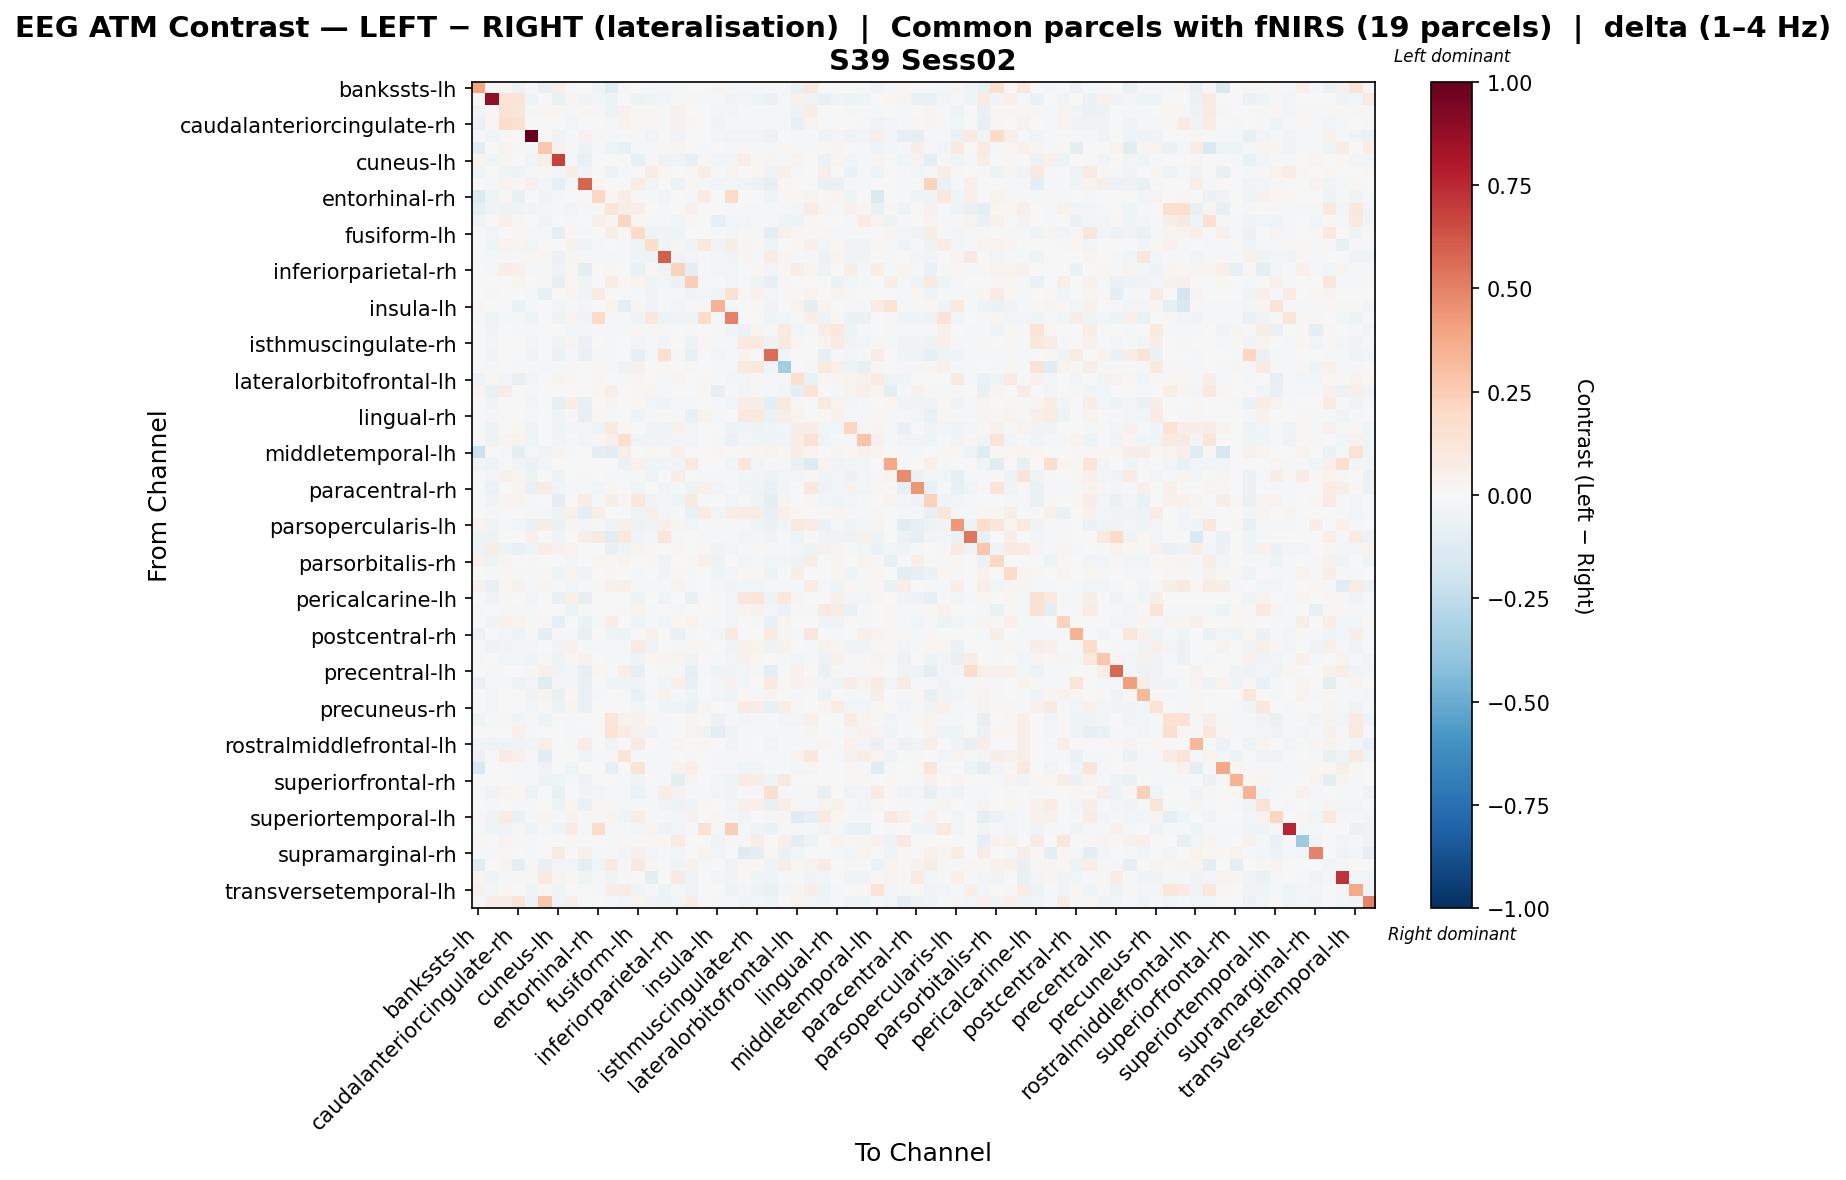

The data file committed next to this chart (first rows):
, bankssts-lh, bankssts-rh, caudalanteriorcingulate-lh, caudalanteriorcingulate-rh, caudalmiddlefrontal-lh, caudalmiddlefrontal-rh, cuneus-lh, cuneus-rh, entorhinal-lh, entorhinal-rh, frontalpole-lh, frontalpole-rh, fusiform-lh, fusiform-rh, inferiorparietal-lh, inferiorparietal-rh, inferiortemporal-lh, inferiortemporal-rh, insula-lh, insula-rh, isthmuscingulate-lh, isthmuscingulate-rh, lateraloccipital-lh
bankssts-lh, 0.3973, 0.0, 0.01211, -0.04688, -0.01403, -0.07073, 0.06644, -0.02326, -0.001817, -0.03128, -0.1174, 0.008893, 0.0, -0.01498, -0.01564, -0.01007, -0.0007268, 0.0, 0.02517, -0.01564, -0.01564, -0.01531, -0.01514
bankssts-rh, 0.0, 0.88, 0.1374, 0.1383, -0.03775, 0.0, -0.06382, 0.02446, -0.03337, -0.02482, -0.04718, 0.0, -0.05149, -0.04481, -0.02426, -0.02232, 0.0178, -0.007911, -0.01271, -0.03293, -0.03116, -0.04552, -0.05898
caudalanteriorcingulate-lh, -0.03175, 0.009853, 0.1456, 0.1203, -0.0151, 0.02089, 0.02028, -0.02143, 0.01668, 0.01145, -0.05353, 0.04177, 0.01309, 0.01787, -0.01929, 0.04641, 0.0, 0.0, -0.02347, -0.02365, -0.01277, -0.008769, -0.008036
caudalanteriorcingulate-rh, -0.06442, 0.01939, 0.1814, 0.1509, -0.006183, -0.002532, 0.0, -0.02407, 0.00692, -0.007506, -0.01771, 0.03668, 0.01598, 0.0146, -0.0172, 0.04326, 0.02304, 0.0, -0.03987, -0.02146, -0.01575, -0.008676, -0.008533
caudalmiddlefrontal-lh, -0.007996, -0.04215, -0.007996, 0.006035, 1.0, -0.002697, -0.05201, -0.01368, 0.04244, 0.01041, -0.01617, 0.006035, -0.01547, -0.03381, -0.005447, -0.0316, 0.003279, -0.005684, -0.02524, -0.04432, -0.02358, -0.03799, -0.05821
caudalmiddlefrontal-rh, -0.1056, 0.0, 0.03872, 0.01104, -0.0131, 0.2669, 0.03926, 0.0101, -0.04933, -0.02096, -0.03562, -0.06516, -0.01829, -0.01572, 0.01624, 0.03015, 0.005972, -0.01042, -0.005058, -0.01572, 0.01373, -0.008986, -0.0142
cuneus-lh, 0.0323, -0.03909, 0.02691, 0.0, -0.03288, 0.05976, 0.6838, -0.0155, -0.07507, 0.006715, -0.007507, 0.0, -0.07771, 0.01323, -0.05026, -0.03762, -0.08393, 0.01196, -0.02914, -0.02942, 0.06364, 0.01933, 0.0248
cuneus-rh, -0.03945, 0.001804, -0.03945, -0.04833, -0.01885, 0.01365, -0.0254, 0.05497, -0.03428, -0.0005463, -0.05119, -0.02281, 0.006332, 0.07095, 0.01567, -0.00758, 0.01853, 0.05653, -0.01926, 0.03594, 0.005271, 0.01927, -0.04203
entorhinal-lh, -0.001135, -0.02127, 0.03901, 0.01932, 0.05391, -0.02708, -0.08116, -0.01587, 0.5847, 0.02459, -0.006523, 0.0, 0.07052, -0.02555, 0.0005833, -0.06028, 0.01463, -0.01847, -0.03216, -0.02662, -0.03615, -0.06156, -0.07855
entorhinal-rh, -0.1397, -0.03908, 0.01702, -0.07036, -0.004879, -0.03492, -0.01222, -0.001455, 0.006528, 0.2072, 0.0161, 0.06861, 0.01065, -0.01047, -0.03213, -0.001737, -0.01168, 0.08103, 0.0, 0.1887, -0.002366, -0.0009849, -0.03735
frontalpole-lh, -0.09604, -0.03747, -0.049, -0.03448, -0.02575, -0.02827, -0.009914, -0.03009, -0.009479, 0.008185, 0.1214, 0.05667, 0.06622, 0.0001297, -0.0116, -0.005954, 0.04544, 0.0003314, 0.00514, -0.0184, -0.02055, -0.01974, -0.02018
frontalpole-rh, -0.0384, 0.0, 0.04719, 0.02063, -0.00719, -0.04639, 0.0, -0.01559, 0.0, 0.04997, 0.03479, 0.2147, 0.02329, -0.02108, -0.0209, -0.02627, 0.01109, 0.0, -0.081, -0.02631, -0.02523, -0.01874, -0.01658
fusiform-lh, 0.0, -0.0304, 0.007419, 0.009371, -0.019, -0.008908, -0.08513, 0.0175, -0.01983, 0.003644, 0.05603, 0.01191, 0.191, -0.03335, -0.03329, -0.04477, 0.00206, -0.007433, -0.009139, -0.02601, 0.0104, -0.01357, -0.08623
fusiform-rh, -0.007356, -0.04292, 0.03758, 0.02414, -0.02945, -0.002847, -0.004298, 0.04402, -0.03566, -0.01012, 0.00241, -0.009254, -0.04436, 0.1766, -0.04003, 0.02482, -0.04462, 0.1026, -0.03744, 0.06308, 0.02987, 0.0108, -0.04103
inferiorparietal-lh, -0.01486, -0.01891, -0.01627, -0.01737, 0.007935, 0.01085, -0.05973, 0.0303, -0.01383, -0.0161, -0.01596, -0.01815, -0.03865, -0.03962, 0.6042, -0.03493, -0.02346, -0.008762, -0.0255, -0.04441, 0.02837, -0.01635, 0.07826
inferiorparietal-rh, -0.003868, -0.01613, 0.06359, 0.04713, -0.02181, -0.01484, -0.04807, 0.01055, -0.09214, -0.001425, 0.01801, -0.007388, -0.06733, 0.01421, -0.03502, 0.2283, -0.09292, -0.00867, -0.02714, -0.02909, 0.004816, 0.01178, -0.02839
inferiortemporal-lh, -0.0005769, -0.004131, 0.0, 0.02448, -0.00623, 0.009558, -0.08434, 0.0184, -0.04121, -0.003306, 0.07169, 0.009019, 0.03307, -0.03334, -0.02416, -0.05653, 0.2445, -0.01609, -0.02048, -0.02574, -0.01351, -0.04111, -0.08064
inferiortemporal-rh, 0.0, -0.009002, 0.0, 0.0, -0.009836, -0.07316, -0.003654, 0.02899, -0.03968, 0.0837, 0.001176, 0.0, -0.01541, -0.03518, -0.009336, -0.02201, -0.03601, -0.0263, -0.03901, 0.1531, 0.01347, 0.0456, -0.02389
insula-lh, 0.01721, -0.005984, 0.0003618, -0.05974, -0.01823, 0.007371, -0.02484, -0.01009, -0.02739, 0.0, 0.03264, -0.0962, 0.03031, -0.04483, -0.01148, -0.02846, -0.01361, -0.01586, 0.3434, -0.01746, -0.005492, 0.01122, -0.03159
insula-rh, -0.008945, -0.04503, -0.01205, -0.01328, -0.04386, -0.00339, -0.0524, 0.03263, -0.03692, 0.193, -0.01535, -0.01356, -0.04245, 0.1084, -0.05128, -0.03562, -0.03981, 0.1841, -0.02326, 0.5003, -0.00204, -0.005539, -0.0463
isthmuscingulate-lh, -0.005682, -0.03154, -0.0009313, -0.01114, -0.01651, 0.006223, -0.007102, -0.0235, -0.02775, -0.01638, -0.01035, -0.008253, 0.01949, 0.01044, 0.0121, -0.006338, -0.01323, 0.004699, -0.0186, -0.03182, -0.05825, 0.02969, -0.01775
isthmuscingulate-rh, -0.005521, -0.02864, 0.0004809, -0.001911, -0.02435, 0.0001254, -0.04258, 0.02962, -0.05619, -0.004817, -0.008735, -0.006044, -0.02396, -0.008998, -0.03084, -0.002103, -0.05084, 0.01742, -0.01107, -0.01736, 0.09631, 0.09511, -0.04733
lateraloccipital-lh, -0.005695, -0.03368, 0.005913, 0.001219, -0.0336, -0.002668, -0.05895, -0.009294, -0.06587, -0.01741, -0.01145, -0.005822, -0.0801, -0.01972, 0.1596, 0.01421, -0.07289, -0.00474, -0.02886, -0.02174, 0.03307, -0.003645, 0.5608
lateraloccipital-rh, -0.006704, -0.01108, -0.007407, -0.009739, -0.01157, -0.01352, -0.01349, 0.01056, -0.006353, 0.009922, -0.01397, -0.04758, 0.03995, -0.004499, 0.02017, 0.007662, 0.009685, -0.006069, -0.009964, -0.0199, 0.08824, 0.1101, -0.02908
lateralorbitofrontal-lh, -0.05101, 0.02121, -0.03067, -0.07541, -0.02365, -0.00666, 0.02814, 0.02172, 0.0, 0.01085, 0.001368, -0.01335, 0.01797, 0.002087, -0.02146, 0.02597, 0.0, 0.01526, -0.02049, -0.02756, -0.02571, 0.015, -0.01702
lateralorbitofrontal-rh, 0.02401, -0.06696, 0.06043, 0.001319, -0.01522, -0.0066, 0.0, 0.0, 0.0, 0.02121, 0.05586, 0.004087, 0.0215, 0.02447, -0.02127, 0.002969, 0.0, 0.02256, -0.07957, 0.01355, -0.02732, -0.01705, -0.01687
lingual-lh, 0.0, -0.03634, 0.0, 0.0, -0.03097, 0.005244, -0.07855, 0.06409, -0.07356, 0.002358, 0.02505, 0.0, 0.02165, -0.02499, -0.04023, -0.02046, -0.01354, -0.0024, -0.009389, -0.02866, 0.06815, 0.05764, -0.08699
lingual-rh, -0.002765, -0.01903, 0.005142, 0.002657, -0.0203, 0.004703, -0.04257, 0.02109, -0.0813, 0.01638, -0.01086, -0.002765, -0.03401, -0.02331, -0.007363, -0.008255, -0.07737, 0.0326, -0.01072, 0.0006169, 0.1085, 0.09719, -0.06471
medialorbitofrontal-lh, 0.0002337, -0.04808, -0.002794, 0.01596, -0.04339, 0.00388, -0.0415, -0.02593, -0.02557, -0.03166, 0.09869, 0.02195, -0.007261, -0.03907, -0.03259, 0.04473, -0.03074, -0.005846, 0.00108, -0.04821, -0.03895, -0.04689, -0.04545
medialorbitofrontal-rh, -0.002886, -0.05191, 0.03097, 0.03619, -0.04464, -0.004214, -0.04303, -0.01428, -0.02547, 0.01016, 0.04878, 0.1681, -0.03276, -0.03755, -0.04367, -0.03071, -0.03019, 0.0, -0.02306, -0.06494, -0.02575, -0.04468, -0.03479
middletemporal-lh, -0.2129, -0.001729, -0.01997, -0.08936, -0.01213, -0.03487, 0.02727, -0.02213, 0.0, -0.08764, -0.1032, 0.05481, 0.0, 0.02088, 0.0008521, 0.05455, 0.0, 0.0, 0.02193, -0.003458, 0.009373, 0.02514, 0.03691
middletemporal-rh, -0.03392, -0.04759, 0.006436, -0.0376, -0.05723, -0.02761, 0.0, 0.006703, -0.002766, 0.0, 0.004183, -0.0575, 0.04448, -0.0452, -0.03348, -0.02837, 0.09993, 0.0, 0.005722, -0.02727, 0.1137, -0.02899, -0.01684
paracentral-lh, 0.01316, -0.03052, 0.04362, 0.02477, -0.05386, -0.003066, -0.05348, -0.00528, -0.01945, -8.052821483438453e-05, -0.01225, -0.009794, -0.01285, -0.03853, 0.007009, 0.05831, -0.005095, -0.008942, -0.01495, -0.0206, -0.02555, -0.04134, -0.05457
paracentral-rh, 0.005914, -0.05816, 0.006113, 0.02649, -0.07116, 0.07101, -0.02573, -0.01996, -0.01294, -0.02614, 0.02024, 0.004076, -0.04611, 0.005884, -0.0349, -0.01886, -0.04996, 0.0486, -0.02428, -0.02256, -0.03436, -0.04532, -0.06685
parahippocampal-lh, 0.0, -0.03755, 0.02638, 0.0276, -0.01249, -0.004043, -0.09458, 0.003442, 0.07348, -0.01352, 0.0583, 0.02729, 0.1042, -0.03726, -0.03079, -0.04284, 0.08918, -0.01681, -0.002941, -0.02878, -0.01187, -0.03453, -0.08678
parahippocampal-rh, -0.005189, -0.01242, -0.006672, -0.006672, -0.01467, -0.01317, -0.05242, 0.05165, -0.09413, 0.0596, -0.001173, -0.006672, -0.03374, 0.04812, -0.02439, -0.01999, -0.077, 0.0708, -0.02953, 0.06318, 0.07372, 0.07748, -0.07791
parsopercularis-lh, 0.03196, -0.0415, -0.02208, -0.02415, -0.05675, 0.05791, -0.06612, 0.03124, -0.02544, -0.02311, -0.03269, 0.04807, -0.05346, -0.03751, 0.04743, 0.02595, -0.02659, -0.01338, 0.01391, -0.0228, -0.01169, -0.0421, -0.06134
parsopercularis-rh, -0.04793, -0.05304, 0.0, 0.0, 0.04982, 0.0, -0.04038, -0.00642, 0.05866, 0.08976, -0.1034, 0.1027, -0.03193, -0.02787, 0.124, -0.01809, -0.007663, -0.01313, -0.01707, -0.01348, -0.02509, -0.02991, -0.03688
parsorbitalis-lh, -0.05322, 0.05811, -0.048, -0.07698, -0.04196, 0.06662, 0.04205, 0.03605, 0.0, 0.0021, -0.07241, -0.04526, 0.025, 0.01749, -0.007669, 0.01948, 0.002603, 0.01594, -0.03132, -0.02996, -0.01791, 0.01002, -0.01939
parsorbitalis-rh, 0.04312, -0.05162, 0.02364, 0.007255, 0.01167, -0.006717, 0.0, -0.02657, 0.0, 0.02238, 0.01977, 0.03537, 0.001492, 0.02326, -0.04516, 0.001033, 0.01522, 0.05466, -0.04742, -0.001386, -0.02984, -0.0142, -0.02832
parstriangularis-lh, 0.0, -0.0136, 0.0174, 0.008084, -0.02083, 0.01086, -0.04085, 0.03559, -0.0353, 0.001384, 0.01873, -0.003664, -0.01169, -0.00488, -0.03629, 0.02208, -0.02019, 0.00186, -0.04002, -0.02456, 0.01814, 0.01924, -0.0532
parstriangularis-rh, 0.04146, -0.07258, 0.01894, 0.04167, -0.01147, 0.02439, -0.00912, -0.02868, -0.01802, 0.01173, 0.0398, 0.05406, -0.01121, -0.02219, -0.01527, 0.03498, -0.01173, -0.005724, -0.02428, -0.03593, -0.02582, -0.02527, -0.02022
pericalcarine-lh, 0.0, -0.03265, 0.008883, 0.002792, -0.02981, 0.003851, -0.07488, 0.0488, -0.08264, -0.005764, -0.003235, 0.0, -0.05184, -0.003343, -0.0421, -0.004917, -0.07436, -0.0008319, -0.0105, -0.02499, 0.1144, 0.1189, -0.05105
pericalcarine-rh, -0.01013, -0.003306, -0.01173, -0.01248, -0.01994, -0.003839, -0.005171, -0.04909, -0.01866, 0.005083, -0.005614, -0.01344, 0.03656, -0.01013, -0.001598, -0.009037, -0.003677, 0.003433, 0.01048, -0.02546, 0.02638, 0.0423, -0.02726
postcentral-lh, 0.0, -0.0375, 0.03979, 0.03579, -0.007842, 0.007948, -0.08147, 0.002227, -0.05846, -0.01061, 0.06706, 0.001058, -0.04529, -0.01615, -0.03034, 0.01878, 0.03644, -0.0215, -0.01216, -0.02692, -0.001876, -0.01331, -0.07427
postcentral-rh, -0.06026, -0.001752, -0.02404, -0.05274, -0.02044, -0.09907, -0.009228, -0.02001, -0.0717, 0.0, -0.03178, -0.05458, 0.002848, 0.04582, 0.002486, -0.06859, -0.02082, -0.003271, -0.02782, 0.09962, 0.004874, 0.00321, 0.08467
posteriorcingulate-lh, -0.008758, -0.05184, -0.03556, -0.02581, -0.02952, 0.001631, -0.03565, 0.04278, -0.01084, -0.01486, -0.01917, -0.0128, 0.08585, -0.03508, 0.005074, -0.01906, 0.01963, 0.01141, 0.0007166, -0.0417, 0.04315, 0.0356, -0.0492
posteriorcingulate-rh, -0.008966, 0.003559, -0.02794, -0.02362, -0.04424, 0.01588, -0.04799, 0.01513, 0.04017, 0.0, -0.009583, -0.01265, -0.04703, 0.01884, 0.02441, 0.03371, -0.0364, -0.005946, -0.01004, -0.02454, 0.04081, 0.0183, -0.002098
precentral-lh, 0.0, -0.0221, 0.0, 0.0, -0.01233, 0.05103, -0.03459, -0.02651, -0.08023, 0.0186, 0.0, 0.06375, -0.07927, -0.000765, 0.009358, -0.02293, -0.07898, -0.0129, -0.04399, -0.04491, -0.02572, -0.02294, -0.08632
precentral-rh, -0.0633, -0.01196, -0.01343, -0.0517, -0.02629, -0.1174, -0.02648, -0.0241, -0.07785, 0.0, -0.04272, -0.0376, -0.03382, 0.003933, -0.02703, 0.04887, -0.07324, -0.00709, -0.02449, 0.04594, -0.02428, -0.001592, 0.09356
precuneus-lh, -0.006293, -0.03064, 0.006172, 0.001861, -0.03268, 0.03248, -0.0667, 0.02064, -0.06272, -0.01687, -0.001025, -0.008876, -0.0637, -0.01665, 0.04566, -0.01439, -0.04005, -0.007352, -0.0255, -0.04087, 0.02139, -0.01082, 0.02923
precuneus-rh, -0.003752, -0.02836, -0.000361, -0.003953, -0.02578, 0.01134, -0.05343, 0.02667, -0.06333, 0.00755, 0.004698, -0.003752, -0.02779, -8.517592871342444e-05, -0.04129, -0.04242, -0.05629, 0.02559, -0.003585, -0.01654, 0.07898, 0.06565, -0.07442
rostralanteriorcingulate-lh, -0.0456, -0.01162, 0.01212, -0.02566, -0.00936, -0.04831, 0.0, -0.01817, -0.005963, 0.0, 0.1244, 0.03791, 0.04299, 0.01438, -0.02117, -8.958096692188287e-05, 0.02984, 0.0, -0.0566, -0.01231, -0.03007, -0.01898, -0.01679
rostralanteriorcingulate-rh, 1.8604872791781875e-05, -0.004754, 0.002339, 0.05208, -0.01141, -0.005186, -0.0005762, -0.01369, -0.008788, 0.006227, 0.1374, 0.07621, 0.0418, -0.03585, -0.01671, -0.004261, 0.03385, -0.03738, -0.09363, -0.03645, -0.02219, -0.02219, -0.01354
rostralmiddlefrontal-lh, -0.04511, -0.05317, -0.03358, -0.03185, -0.03155, 0.05595, 0.00346, -0.01532, 0.07175, -0.003793, -0.03578, -0.02063, 0.09291, -0.006664, -0.02016, 0.02965, -0.005554, 0.01579, -0.002574, -0.03241, -0.01876, -0.006432, -0.03858
rostralmiddlefrontal-rh, -0.06847, 0.004146, 0.07877, 0.05402, -0.008897, -0.1103, -0.004286, 0.0, -0.03552, -0.008559, 0.0105, 0.1348, -0.01317, -0.01965, -0.01819, 0.002492, -0.01765, 0.0, -0.0221, -0.01965, -0.01965, -0.01855, -0.01754
superiorfrontal-lh, -0.1494, -0.002868, -0.001843, -0.0107, -0.01991, -0.0327, 0.0, -0.04356, 0.0, -0.005089, -0.07914, -0.007702, 0.1251, -0.01907, -0.0162, 0.03238, 0.06407, 0.0, -0.01991, -0.01991, -0.03917, -0.03647, -0.01676
superiorfrontal-rh, -0.0003487, -0.004882, 0.0, -0.01838, -0.01744, -0.053, -0.03971, -0.02095, -0.04813, 0.0, -0.005606, -0.01499, -0.03885, -0.007232, -0.02162, -0.0892, 0.02695, -0.006644, -0.02865, -0.04157, 0.07505, 0.06224, -0.04039
superiorparietal-lh, 0.00784, -0.04654, 0.02803, 0.02259, -0.04872, -0.002319, -0.07209, 0.002919, -0.03599, -0.02827, -0.01346, -0.01298, -0.05955, -0.01826, 0.05727, 0.04323, -0.01382, -0.01211, -0.02505, -0.04311, 0.0005963, -0.02317, 0.1576
superiorparietal-rh, -0.005741, -0.02114, -0.002708, -0.009085, -0.02185, 0.005769, -0.04758, 0.02377, -0.06797, 0.01427, 0.008594, -0.008038, -0.01023, -0.0124, -0.03669, -0.05317, -0.03438, 0.02106, -0.00487, -0.02461, 0.05302, 0.05163, -0.07193
... 8 more rows
